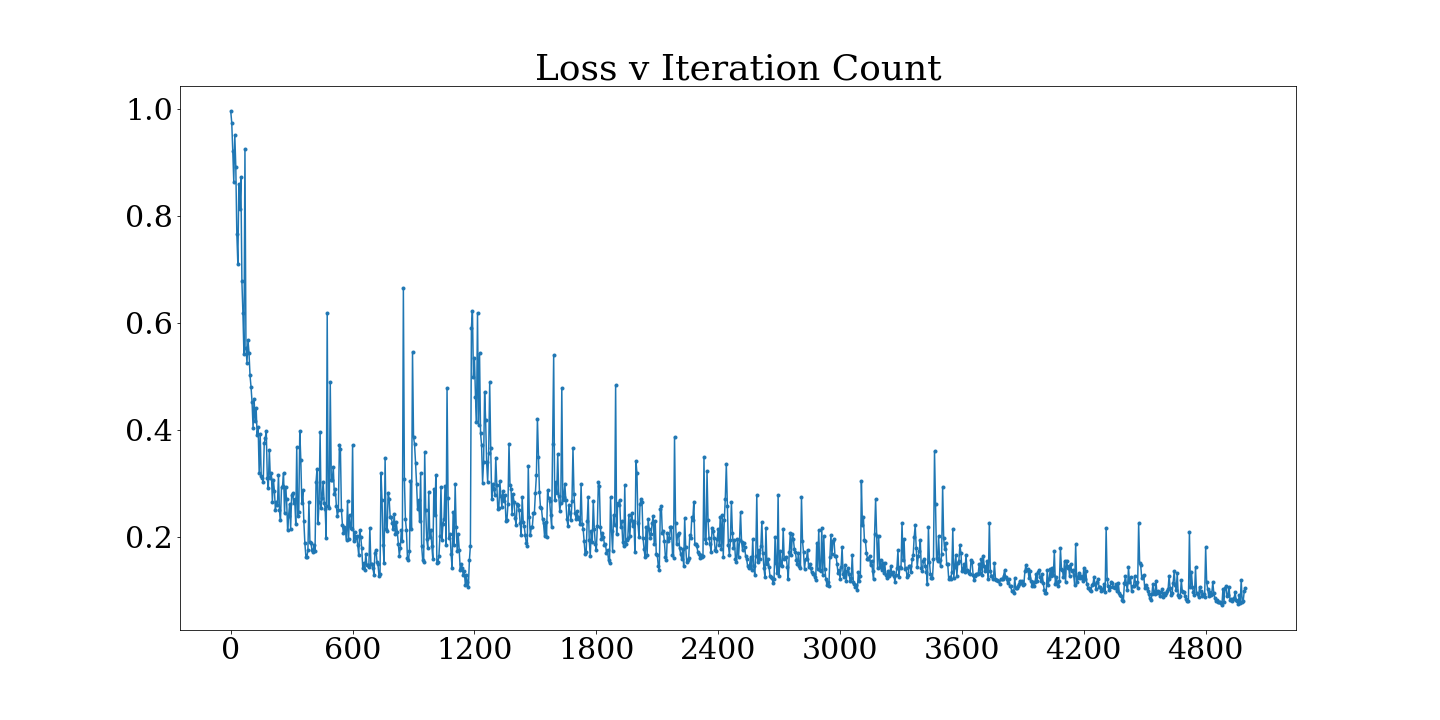

The data file committed next to this chart (first rows):
0, 1
0.0, 0.9958
5.0, 0.9741
10.0, 0.9219
15.0, 0.8634
20.0, 0.9515
25.0, 0.8913
30.0, 0.7668
35.0, 0.7103
40.0, 0.8599
45.0, 0.8125
50.0, 0.8732
55.0, 0.6771
60.0, 0.6179
65.0, 0.5408
70.0, 0.9241
75.0, 0.5525
80.0, 0.5254
85.0, 0.568
90.0, 0.5438
95.0, 0.5014
100.0, 0.4797
105.0, 0.4515
110.0, 0.4038
115.0, 0.4579
120.0, 0.4158
125.0, 0.441
130.0, 0.3905
135.0, 0.4057
140.0, 0.3186
145.0, 0.3924
150.0, 0.3139
155.0, 0.3089
160.0, 0.3022
165.0, 0.3747
170.0, 0.3841
175.0, 0.398
180.0, 0.3099
185.0, 0.2913
190.0, 0.3622
195.0, 0.3102
200.0, 0.3186
205.0, 0.2655
210.0, 0.3067
215.0, 0.2858
220.0, 0.2505
225.0, 0.265
230.0, 0.2589
235.0, 0.3153
240.0, 0.2491
245.0, 0.2303
250.0, 0.2921
255.0, 0.2949
260.0, 0.3187
265.0, 0.2434
270.0, 0.2929
275.0, 0.2694
280.0, 0.2125
285.0, 0.2394
290.0, 0.261
295.0, 0.214
... 940 more rows
